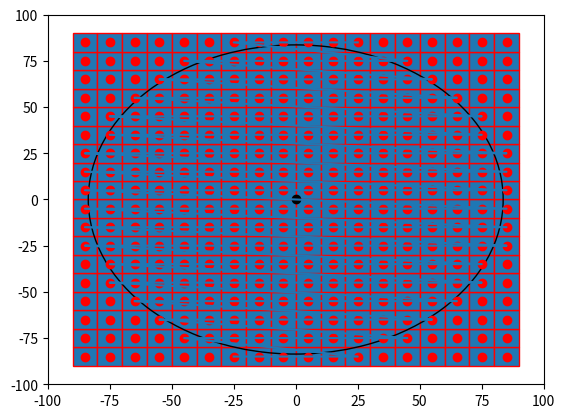

This figure's Python source:

import numpy as np
import matplotlib.pyplot as plt
import matplotlib.patches as mpatches


bounding_box_2=np.array([[ -85, -75, -65, -55, -45, -35, -25, -15, -5, 5, 15, 25, 35, 45, 55, 65, 75, 85, -85, -75, -65, -55, -45, -35, -25, -15, -5, 5, 15, 25, 35, 45, 55, 65, 75, 85, -85, -75, -65, -55, -45, -35, -25, -15, -5, 5, 15, 25, 35, 45, 55, 65, 75, 85, -85, -75, -65, -55, -45, -35, -25, -15, -5, 5, 15, 25, 35, 45, 55, 65, 75, 85, -85, -75, -65, -55, -45, -35, -25, -15, -5, 5, 15, 25, 35, 45, 55, 65, 75, 85, -85, -75, -65, -55, -45, -35, -25, -15, -5, 5, 15, 25, 35, 45, 55, 65, 75, 85, -85, -75, -65, -55, -45, -35, -25, -15, -5, 5, 15, 25, 35, 45, 55, 65, 75, 85, -85, -75, -65, -55, -45, -35, -25, -15, -5, 5, 15, 25, 35, 45, 55, 65, 75, 85, -85, -75, -65, -55, -45, -35, -25, -15, -5, 5, 15, 25, 35, 45, 55, 65, 75, 85, -85, -75, -65, -55, -45, -35, -25, -15, -5, 5, 15, 25, 35, 45, 55, 65, 75, 85, -85, -75, -65, -55, -45, -35, -25, -15, -5, 5, 15, 25, 35, 45, 55, 65, 75, 85, -85, -75, -65, -55, -45, -35, -25, -15, -5, 5, 15, 25, 35, 45, 55, 65, 75, 85, -85, -75, -65, -55, -45, -35, -25, -15, -5, 5, 15, 25, 35, 45, 55, 65, 75, 85, -85, -75, -65, -55, -45, -35, -25, -15, -5, 5, 15, 25, 35, 45, 55, 65, 75, 85, -85, -75, -65, -55, -45, -35, -25, -15, -5, 5, 15, 25, 35, 45, 55, 65, 75, 85, -85, -75, -65, -55, -45, -35, -25, -15, -5, 5, 15, 25, 35, 45, 55, 65, 75, 85, -85, -75, -65, -55, -45, -35, -25, -15, -5, 5, 15, 25, 35, 45, 55, 65, 75, 85, -85, -75, -65, -55, -45, -35, -25, -15, -5, 5, 15, 25, 35, 45, 55, 65, 75, 85 ],[ -85, -85, -85, -85, -85, -85, -85, -85, -85, -85, -85, -85, -85, -85, -85, -85, -85, -85, -75, -75, -75, -75, -75, -75, -75, -75, -75, -75, -75, -75, -75, -75, -75, -75, -75, -75, -65, -65, -65, -65, -65, -65, -65, -65, -65, -65, -65, -65, -65, -65, -65, -65, -65, -65, -55, -55, -55, -55, -55, -55, -55, -55, -55, -55, -55, -55, -55, -55, -55, -55, -55, -55, -45, -45, -45, -45, -45, -45, -45, -45, -45, -45, -45, -45, -45, -45, -45, -45, -45, -45, -35, -35, -35, -35, -35, -35, -35, -35, -35, -35, -35, -35, -35, -35, -35, -35, -35, -35, -25, -25, -25, -25, -25, -25, -25, -25, -25, -25, -25, -25, -25, -25, -25, -25, -25, -25, -15, -15, -15, -15, -15, -15, -15, -15, -15, -15, -15, -15, -15, -15, -15, -15, -15, -15, -5, -5, -5, -5, -5, -5, -5, -5, -5, -5, -5, -5, -5, -5, -5, -5, -5, -5, 5, 5, 5, 5, 5, 5, 5, 5, 5, 5, 5, 5, 5, 5, 5, 5, 5, 5, 15, 15, 15, 15, 15, 15, 15, 15, 15, 15, 15, 15, 15, 15, 15, 15, 15, 15, 25, 25, 25, 25, 25, 25, 25, 25, 25, 25, 25, 25, 25, 25, 25, 25, 25, 25, 35, 35, 35, 35, 35, 35, 35, 35, 35, 35, 35, 35, 35, 35, 35, 35, 35, 35, 45, 45, 45, 45, 45, 45, 45, 45, 45, 45, 45, 45, 45, 45, 45, 45, 45, 45, 55, 55, 55, 55, 55, 55, 55, 55, 55, 55, 55, 55, 55, 55, 55, 55, 55, 55, 65, 65, 65, 65, 65, 65, 65, 65, 65, 65, 65, 65, 65, 65, 65, 65, 65, 65, 75, 75, 75, 75, 75, 75, 75, 75, 75, 75, 75, 75, 75, 75, 75, 75, 75, 75, 85, 85, 85, 85, 85, 85, 85, 85, 85, 85, 85, 85, 85, 85, 85, 85, 85, 85 ]])
a=np.diag(range(15))
#print(a)
#print(len(bounding_box))
#print(bounding_box.size)
#print(bounding_box.shape)
#print(bounding_box.reshape(2,289))
#plt.matshow(bounding_box.reshape(2,289))
#(nrows, ncols) = bounding_box.shape
#pixel_plot=plt.figure() #make plot
#plt.title("bounding box")
fig,ax=plt.subplots()
plt.plot([ -85, -75, -65, -55, -45, -35, -25, -15, -5, 5, 15, 25, 35, 45, 55, 65, 75, 85, -85, -75, -65, -55, -45, -35, -25, -15, -5, 5, 15, 25, 35, 45, 55, 65, 75, 85, -85, -75, -65, -55, -45, -35, -25, -15, -5, 5, 15, 25, 35, 45, 55, 65, 75, 85, -85, -75, -65, -55, -45, -35, -25, -15, -5, 5, 15, 25, 35, 45, 55, 65, 75, 85, -85, -75, -65, -55, -45, -35, -25, -15, -5, 5, 15, 25, 35, 45, 55, 65, 75, 85, -85, -75, -65, -55, -45, -35, -25, -15, -5, 5, 15, 25, 35, 45, 55, 65, 75, 85, -85, -75, -65, -55, -45, -35, -25, -15, -5, 5, 15, 25, 35, 45, 55, 65, 75, 85, -85, -75, -65, -55, -45, -35, -25, -15, -5, 5, 15, 25, 35, 45, 55, 65, 75, 85, -85, -75, -65, -55, -45, -35, -25, -15, -5, 5, 15, 25, 35, 45, 55, 65, 75, 85, -85, -75, -65, -55, -45, -35, -25, -15, -5, 5, 15, 25, 35, 45, 55, 65, 75, 85, -85, -75, -65, -55, -45, -35, -25, -15, -5, 5, 15, 25, 35, 45, 55, 65, 75, 85, -85, -75, -65, -55, -45, -35, -25, -15, -5, 5, 15, 25, 35, 45, 55, 65, 75, 85, -85, -75, -65, -55, -45, -35, -25, -15, -5, 5, 15, 25, 35, 45, 55, 65, 75, 85, -85, -75, -65, -55, -45, -35, -25, -15, -5, 5, 15, 25, 35, 45, 55, 65, 75, 85, -85, -75, -65, -55, -45, -35, -25, -15, -5, 5, 15, 25, 35, 45, 55, 65, 75, 85, -85, -75, -65, -55, -45, -35, -25, -15, -5, 5, 15, 25, 35, 45, 55, 65, 75, 85, -85, -75, -65, -55, -45, -35, -25, -15, -5, 5, 15, 25, 35, 45, 55, 65, 75, 85, -85, -75, -65, -55, -45, -35, -25, -15, -5, 5, 15, 25, 35, 45, 55, 65, 75, 85 ],[ -85, -85, -85, -85, -85, -85, -85, -85, -85, -85, -85, -85, -85, -85, -85, -85, -85, -85, -75, -75, -75, -75, -75, -75, -75, -75, -75, -75, -75, -75, -75, -75, -75, -75, -75, -75, -65, -65, -65, -65, -65, -65, -65, -65, -65, -65, -65, -65, -65, -65, -65, -65, -65, -65, -55, -55, -55, -55, -55, -55, -55, -55, -55, -55, -55, -55, -55, -55, -55, -55, -55, -55, -45, -45, -45, -45, -45, -45, -45, -45, -45, -45, -45, -45, -45, -45, -45, -45, -45, -45, -35, -35, -35, -35, -35, -35, -35, -35, -35, -35, -35, -35, -35, -35, -35, -35, -35, -35, -25, -25, -25, -25, -25, -25, -25, -25, -25, -25, -25, -25, -25, -25, -25, -25, -25, -25, -15, -15, -15, -15, -15, -15, -15, -15, -15, -15, -15, -15, -15, -15, -15, -15, -15, -15, -5, -5, -5, -5, -5, -5, -5, -5, -5, -5, -5, -5, -5, -5, -5, -5, -5, -5, 5, 5, 5, 5, 5, 5, 5, 5, 5, 5, 5, 5, 5, 5, 5, 5, 5, 5, 15, 15, 15, 15, 15, 15, 15, 15, 15, 15, 15, 15, 15, 15, 15, 15, 15, 15, 25, 25, 25, 25, 25, 25, 25, 25, 25, 25, 25, 25, 25, 25, 25, 25, 25, 25, 35, 35, 35, 35, 35, 35, 35, 35, 35, 35, 35, 35, 35, 35, 35, 35, 35, 35, 45, 45, 45, 45, 45, 45, 45, 45, 45, 45, 45, 45, 45, 45, 45, 45, 45, 45, 55, 55, 55, 55, 55, 55, 55, 55, 55, 55, 55, 55, 55, 55, 55, 55, 55, 55, 65, 65, 65, 65, 65, 65, 65, 65, 65, 65, 65, 65, 65, 65, 65, 65, 65, 65, 75, 75, 75, 75, 75, 75, 75, 75, 75, 75, 75, 75, 75, 75, 75, 75, 75, 75, 85, 85, 85, 85, 85, 85, 85, 85, 85, 85, 85, 85, 85, 85, 85, 85, 85, 85 ], 'ro')
for item in range(bounding_box_2.shape[1]):
    recy=mpatches.Rectangle((bounding_box_2[0][item]-5,bounding_box_2[1][item]-5), 10, 10, ec="red")  
    ax.add_patch(recy) 
    #recy=mpatches.Rectangle((bounding_box_1[item][0]-5,bounding_box_1[item][1]-5), 10, 10, ec="none")
    #ax.add_patch(recy)

circ=mpatches.Circle((0, 0), 83.6505, ec="black", fc="none")
ax.plot([0],[0],'ko')
ax.add_patch(circ)
ax.plot([ -25, -15, -5, 5, 15, 25, -45, -35, -25, 25, 35, 45, -55, -45, 45, 55, -65, -55, 55, 65, -75, -65, 65, 75, -75, 75, -85, -75, 75, 85, -85, 85, -85, 85, -85, 85, -85, 85, -85, -75, 75, 85, -75, 75, -75, -65, 65, 75, -65, -55, 55, 65, -55, -45, 45, 55, -45, -35, -25, 25, 35, 45, -25, -15, -5, 5, 15, 25, ],[ -85, -85, -85, -85, -85, -85, -75, -75, -75, -75, -75, -75, -65, -65, -65, -65, -55, -55, -55, -55, -45, -45, -45, -45, -35, -35, -25, -25, -25, -25, -15, -15, -5, -5, 5, 5, 15, 15, 25, 25, 25, 25, 35, 35, 45, 45, 45, 45, 55, 55, 55, 55, 65, 65, 65, 65, 75, 75, 75, 75, 75, 75, 85, 85, 85, 85, 85, 85,  ])
#ax.grid()
plt.axis([-100, 100, -100, 100])
plt.show()

